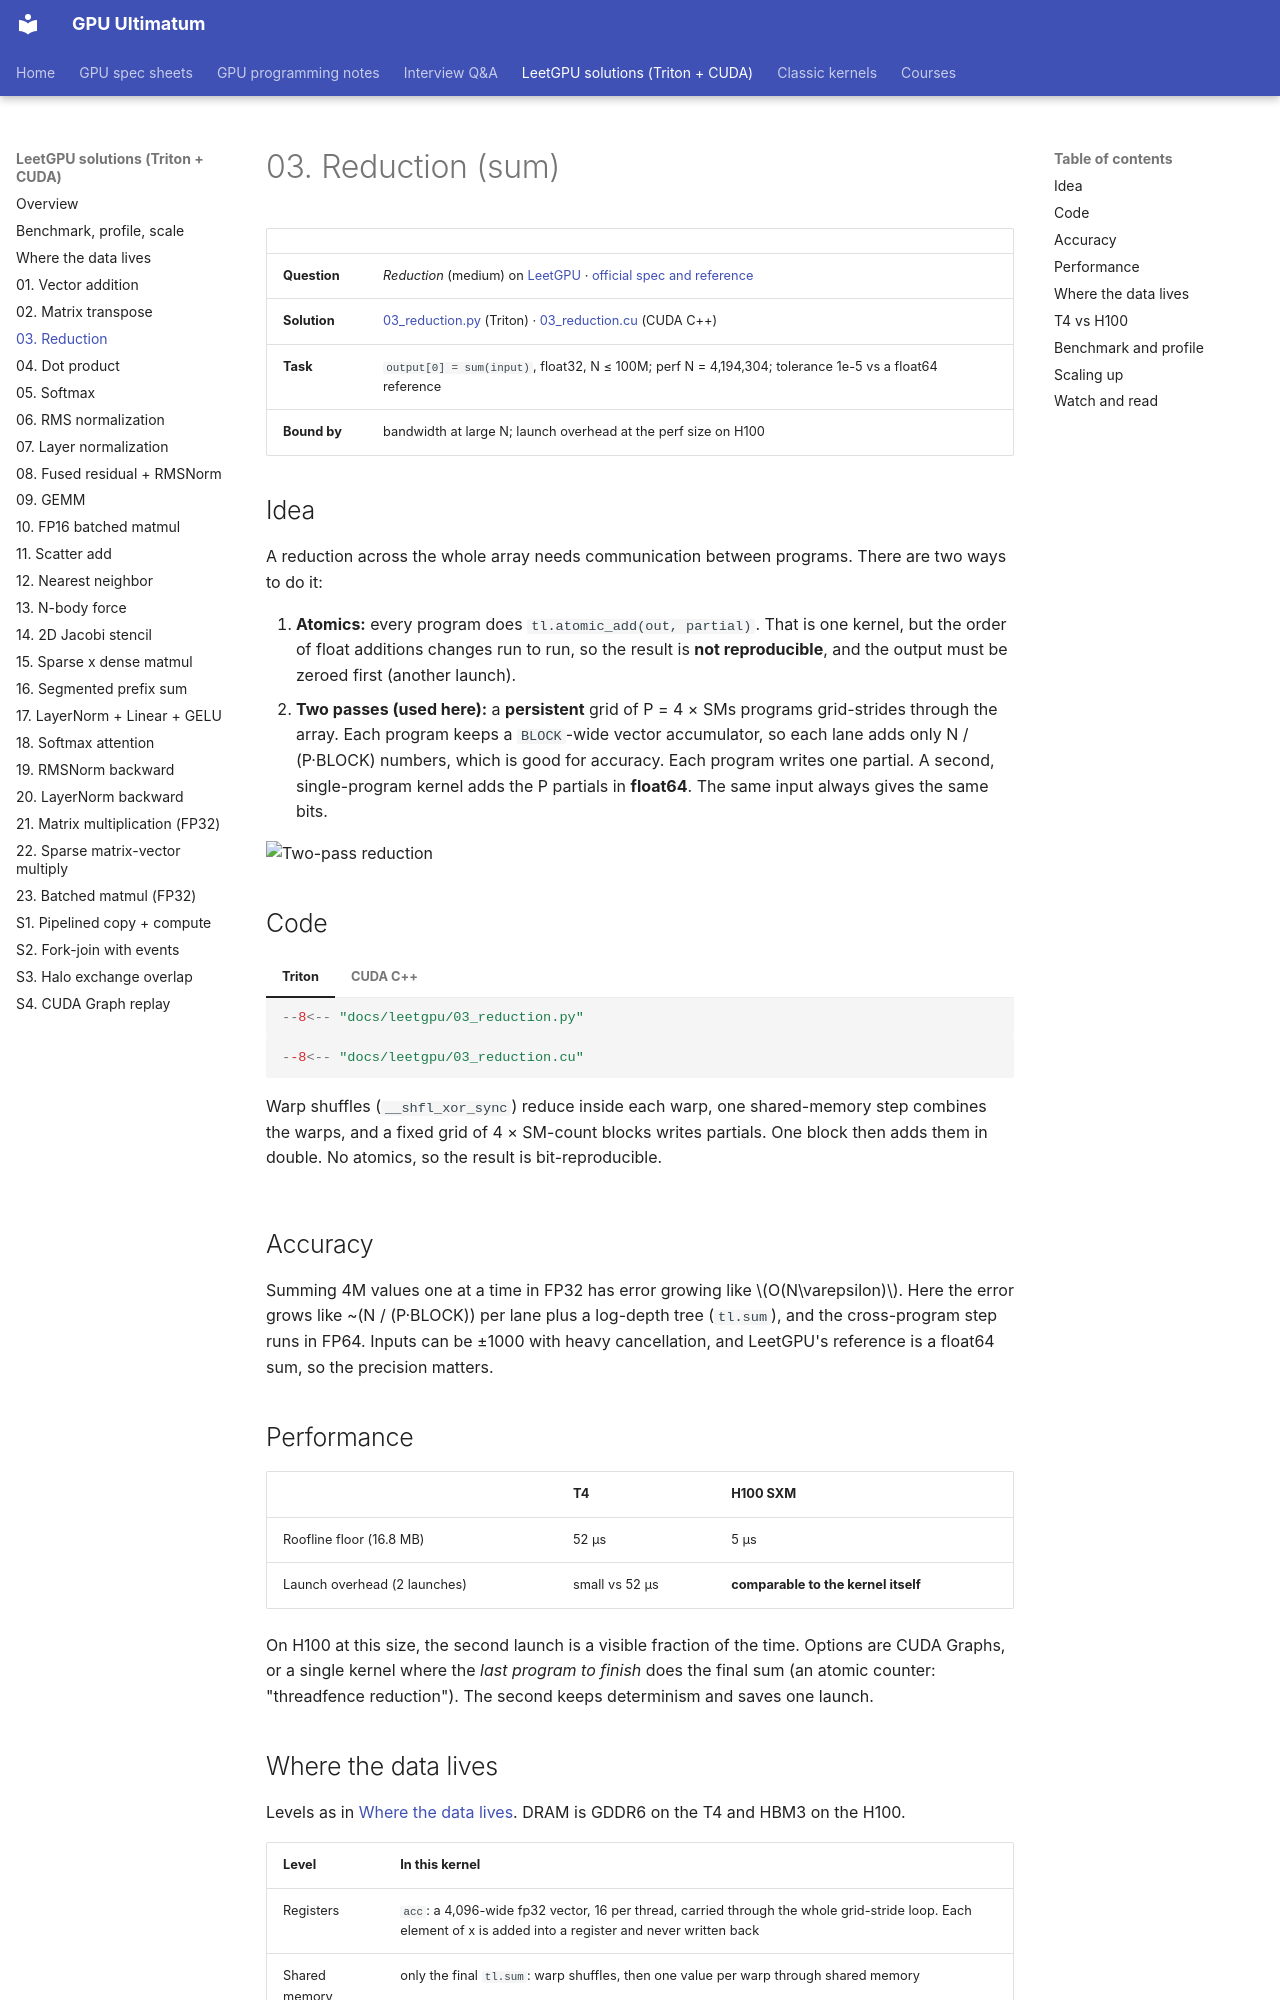

repository: Prakash-sa/GPU-ultimatum · page: leetgpu/03-reduction/index.html · generator: mkdocs

# 03. Reduction (sum)

| | |
|---|---|
| **Question** | *Reduction* (medium) on [LeetGPU](https://leetgpu.com/challenges) · [official spec and reference](https://github.com/AlphaGPU/leetgpu-challenges/tree/main/challenges/medium/4_reduction) |
| **Solution** | [03_reduction.py](https://github.com/Prakash-sa/GPU-ultimatum/blob/main/docs/leetgpu/03_reduction.py) (Triton) · [03_reduction.cu](https://github.com/Prakash-sa/GPU-ultimatum/blob/main/docs/leetgpu/03_reduction.cu) (CUDA C++) |
| **Task** | `output[0] = sum(input)`, float32, N ≤ 100M; perf N = 4,194,304; tolerance 1e-5 vs a float64 reference |
| **Bound by** | bandwidth at large N; launch overhead at the perf size on H100 |

## Idea

A reduction across the whole array needs communication between programs. There are
two ways to do it:

1. **Atomics:** every program does `tl.atomic_add(out, partial)`. That is one kernel,
   but the order of float additions changes run to run, so the result is **not
   reproducible**, and the output must be zeroed first (another launch).
2. **Two passes (used here):** a **persistent** grid of P = 4 × SMs programs
   grid-strides through the array. Each program keeps a `BLOCK`-wide vector
   accumulator, so each lane adds only N / (P·BLOCK) numbers, which is good for
   accuracy. Each program writes one partial. A second, single-program kernel adds the P
   partials in **float64**. The same input always gives the same bits.

![Two-pass reduction](../assets/img/leetgpu/two-pass-reduction.gif)

## Code

=== "Triton"

    ```python
    --8<-- "docs/leetgpu/03_reduction.py"
    ```

=== "CUDA C++"

    ```cuda
    --8<-- "docs/leetgpu/03_reduction.cu"
    ```

    Warp shuffles (`__shfl_xor_sync`) reduce inside each warp, one shared-memory step
    combines the warps, and a fixed grid of 4 × SM-count blocks writes partials. One block
    then adds them in double. No atomics, so the result is bit-reproducible.

## Accuracy

Summing 4M values one at a time in FP32 has error growing like $O(N\varepsilon)$. Here the
error grows like ~(N / (P·BLOCK)) per lane plus a log-depth tree (`tl.sum`), and the
cross-program step runs in FP64. Inputs can be ±1000 with heavy cancellation, and
LeetGPU's reference is a float64 sum, so the precision matters.

## Performance

| | T4 | H100 SXM |
|---|---|---|
| Roofline floor (16.8 MB) | 52 µs | 5 µs |
| Launch overhead (2 launches) | small vs 52 µs | **comparable to the kernel itself** |

On H100 at this size, the second launch is a visible fraction of the time. Options are
CUDA Graphs, or a single kernel where the *last program to finish* does the final sum
(an atomic counter: "threadfence reduction"). The second keeps determinism and saves
one launch.
